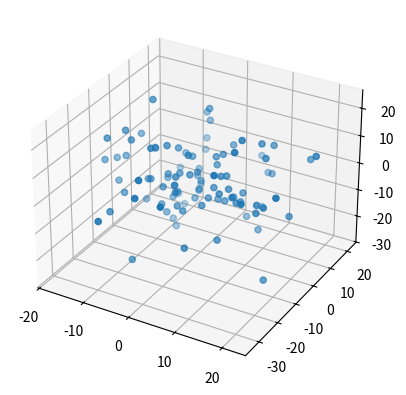

The matplotlib source for this figure:
import numpy as np
import matplotlib.pyplot as plt
from matplotlib.animation import FuncAnimation
from mpl_toolkits import mplot3d
high = np.random.randn(100)*10
widh = np.random.randn(100)*10
z = np.random.randn(100)*10
ax = plt.axes(projection='3d')
ax.scatter3D(high, widh,z)
ax.set_xlable = "height"
ax.set_ylable = 'wight'
plt.show()



# fig = plt.figure()
# axit = plt.axes(xlim=(), ylim=())
# x = 0
# x = 2*x + 5*np.cos(x)
# y = x**2 + 5*np.sin(x)
